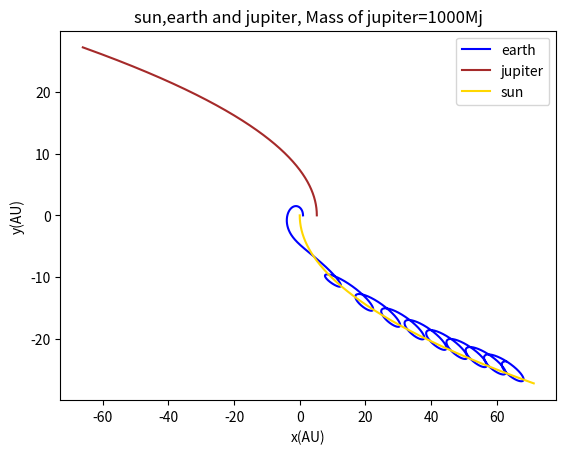

This chart was generated by the following Python code:
import math
import matplotlib.pyplot as plt



gm_sun=4*(math.pi)**2
gm_jupiter=(1)*gm_sun
gm_earth=gm_sun*(1/330000)



x_earth=[1]
y_earth=[0]
x_sun=[0]
y_sun=[0]
x_jupiter=[5.2]
y_jupiter=[0]

vx_earth=[0]
vy_earth=[2*math.pi]
vx_jupiter=[0]
vy_jupiter=[math.sqrt(gm_sun/5.2)]
vx_sun=[0]
vy_sun=[-math.sqrt(gm_sun/5.2)/1]



dt=0.001
t=[0]

while t[-1]<=100:

    r_es=math.sqrt((x_earth[-1]-x_sun[-1])**2+(y_earth[-1]-y_sun[-1])**2)
    r_ej=math.sqrt((x_earth[-1]-x_jupiter[-1])**2+(y_earth[-1]-y_jupiter[-1])**2)
    r_js=math.sqrt((x_jupiter[-1]-x_sun[-1])**2+(y_jupiter[-1]-y_sun[-1])**2)
    
    vx_earth_new=vx_earth[-1]-gm_sun*(x_earth[-1]-x_sun[-1])*dt/r_es**3-gm_jupiter*(x_earth[-1]-x_jupiter[-1])*dt/r_ej**3
    vy_earth_new=vy_earth[-1]-gm_sun*(y_earth[-1]-y_sun[-1])*dt/r_es**3-gm_jupiter*(y_earth[-1]-y_jupiter[-1])*dt/r_ej**3

    vx_jupiter_new=vx_jupiter[-1]-gm_sun*(x_jupiter[-1]-x_sun[-1])*dt/r_js**3-gm_earth*(x_jupiter[-1]-x_earth[-1])*dt/r_ej**3
    vy_jupiter_new=vy_jupiter[-1]-gm_sun*(y_jupiter[-1]-y_sun[-1])*dt/r_js**3-gm_earth*(y_jupiter[-1]-y_earth[-1])*dt/r_ej**3

    vx_sun_new=vx_sun[-1]-gm_jupiter*(x_sun[-1]-x_jupiter[-1])*dt/r_js**3-gm_earth*(x_sun[-1]-x_earth[-1])*dt/r_es**3
    vy_sun_new=vy_sun[-1]-gm_jupiter*(y_sun[-1]-y_jupiter[-1])*dt/r_js**3-gm_earth*(y_sun[-1]-y_earth[-1])*dt/r_es**3

    vx_earth.append(vx_earth_new)
    vy_earth.append(vy_earth_new)
    vx_jupiter.append(vx_jupiter_new)
    vy_jupiter.append(vy_jupiter_new)
    vx_sun.append(vx_sun_new)
    vy_sun.append(vy_sun_new)

    x_earth.append(x_earth[-1]+vx_earth[-1]*dt)
    y_earth.append(y_earth[-1]+vy_earth[-1]*dt)
    x_jupiter.append(x_jupiter[-1]+vx_jupiter[-1]*dt)
    y_jupiter.append(y_jupiter[-1]+vy_jupiter[-1]*dt)
    x_sun.append(x_sun[-1]+vx_sun[-1]*dt)
    y_sun.append(y_sun[-1]+vy_sun[-1]*dt)

    t.append(t[-1]+dt)

plt.plot(x_earth,y_earth,label='earth',color='blue')
plt.plot(x_jupiter,y_jupiter,label='jupiter',color='brown')
plt.plot(x_sun,y_sun,label='sun',color='gold')

plt.legend(loc='upper right')

plt.title('sun,earth and jupiter, Mass of jupiter=1000Mj')
plt.xlabel('x(AU)')
plt.ylabel('y(AU)')

plt.show()
